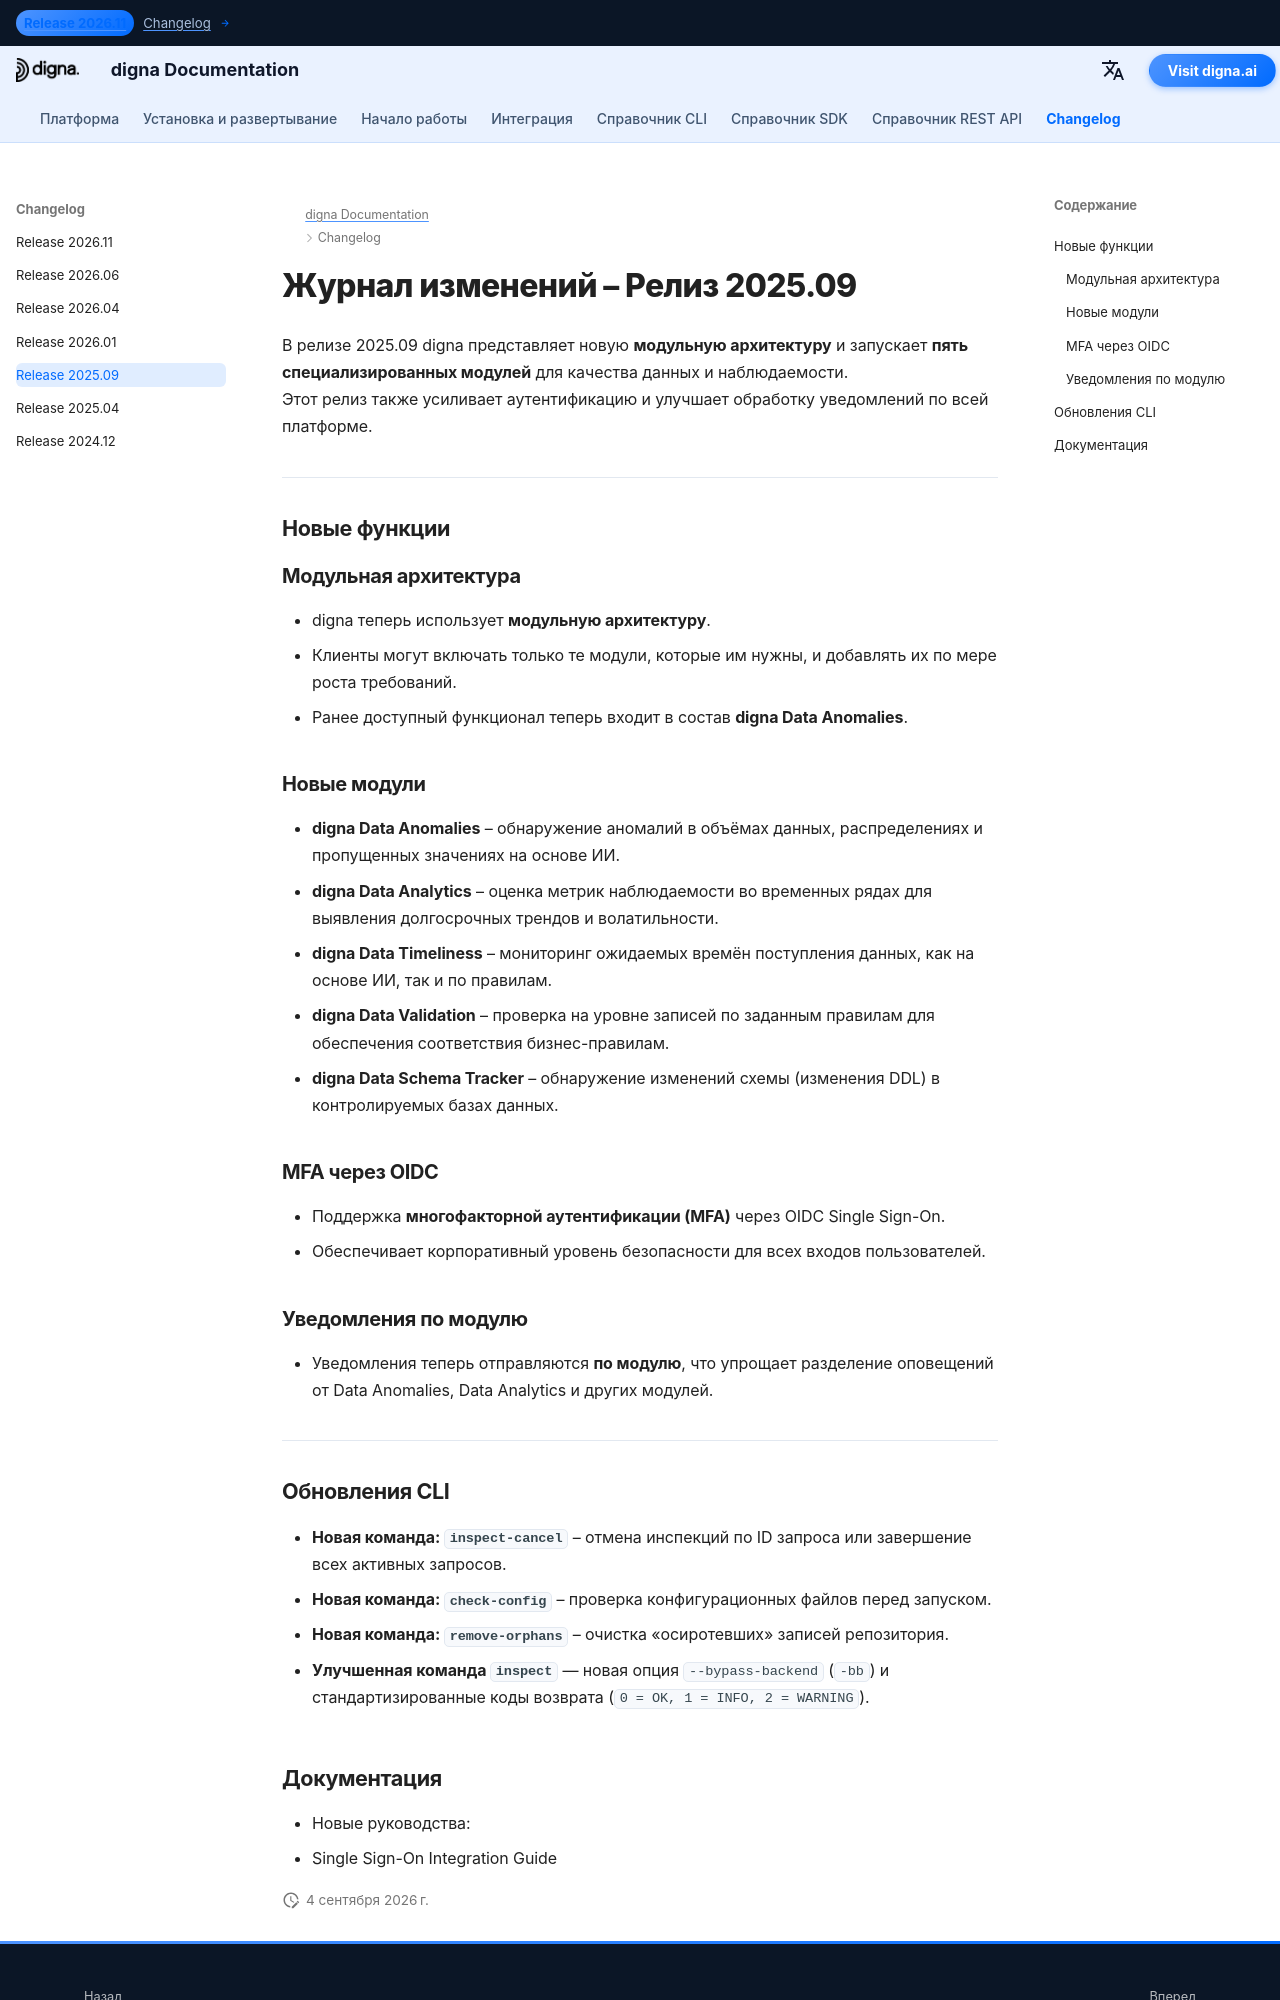

repository: dignaai/digna-docs · page: ru/changelog/Release_202509/index.html · generator: mkdocs

---
title: digna Релиз 2025.09 | Модульная архитектура, пять новых модулей, MFA через OIDC
description: Узнайте, что нового в digna Релиз 2025.09. В этой версии представлена модульная архитектура, пять новых модулей, MFA через OIDC и уведомления по модулю.
keywords: digna Релиз 2025.09, digna журнал изменений, digna Data Anomalies, digna Data Analytics, digna Data Timeliness, digna Data Validation, digna Data Schema Tracker, digna модульная архитектура, digna OIDC MFA
image: /assets/logo_square.png
---

# Журнал изменений – Релиз 2025.09  

В релизе 2025.09 digna представляет новую **модульную архитектуру** и запускает **пять специализированных модулей** для качества данных и наблюдаемости.  
Этот релиз также усиливает аутентификацию и улучшает обработку уведомлений по всей платформе.  

---

## Новые функции  

### Модульная архитектура  
- digna теперь использует **модульную архитектуру**.  
- Клиенты могут включать только те модули, которые им нужны, и добавлять их по мере роста требований.  
- Ранее доступный функционал теперь входит в состав **digna Data Anomalies**.  

### Новые модули  
- **digna Data Anomalies** – обнаружение аномалий в объёмах данных, распределениях и пропущенных значениях на основе ИИ.  
- **digna Data Analytics** – оценка метрик наблюдаемости во временных рядах для выявления долгосрочных трендов и волатильности.  
- **digna Data Timeliness** – мониторинг ожидаемых времён поступления данных, как на основе ИИ, так и по правилам.  
- **digna Data Validation** – проверка на уровне записей по заданным правилам для обеспечения соответствия бизнес-правилам.  
- **digna Data Schema Tracker** – обнаружение изменений схемы (изменения DDL) в контролируемых базах данных.  

### MFA через OIDC  
- Поддержка **многофакторной аутентификации (MFA)** через OIDC Single Sign-On.  
- Обеспечивает корпоративный уровень безопасности для всех входов пользователей.  

### Уведомления по модулю  
- Уведомления теперь отправляются **по модулю**, что упрощает разделение оповещений от Data Anomalies, Data Analytics и других модулей.  

---
